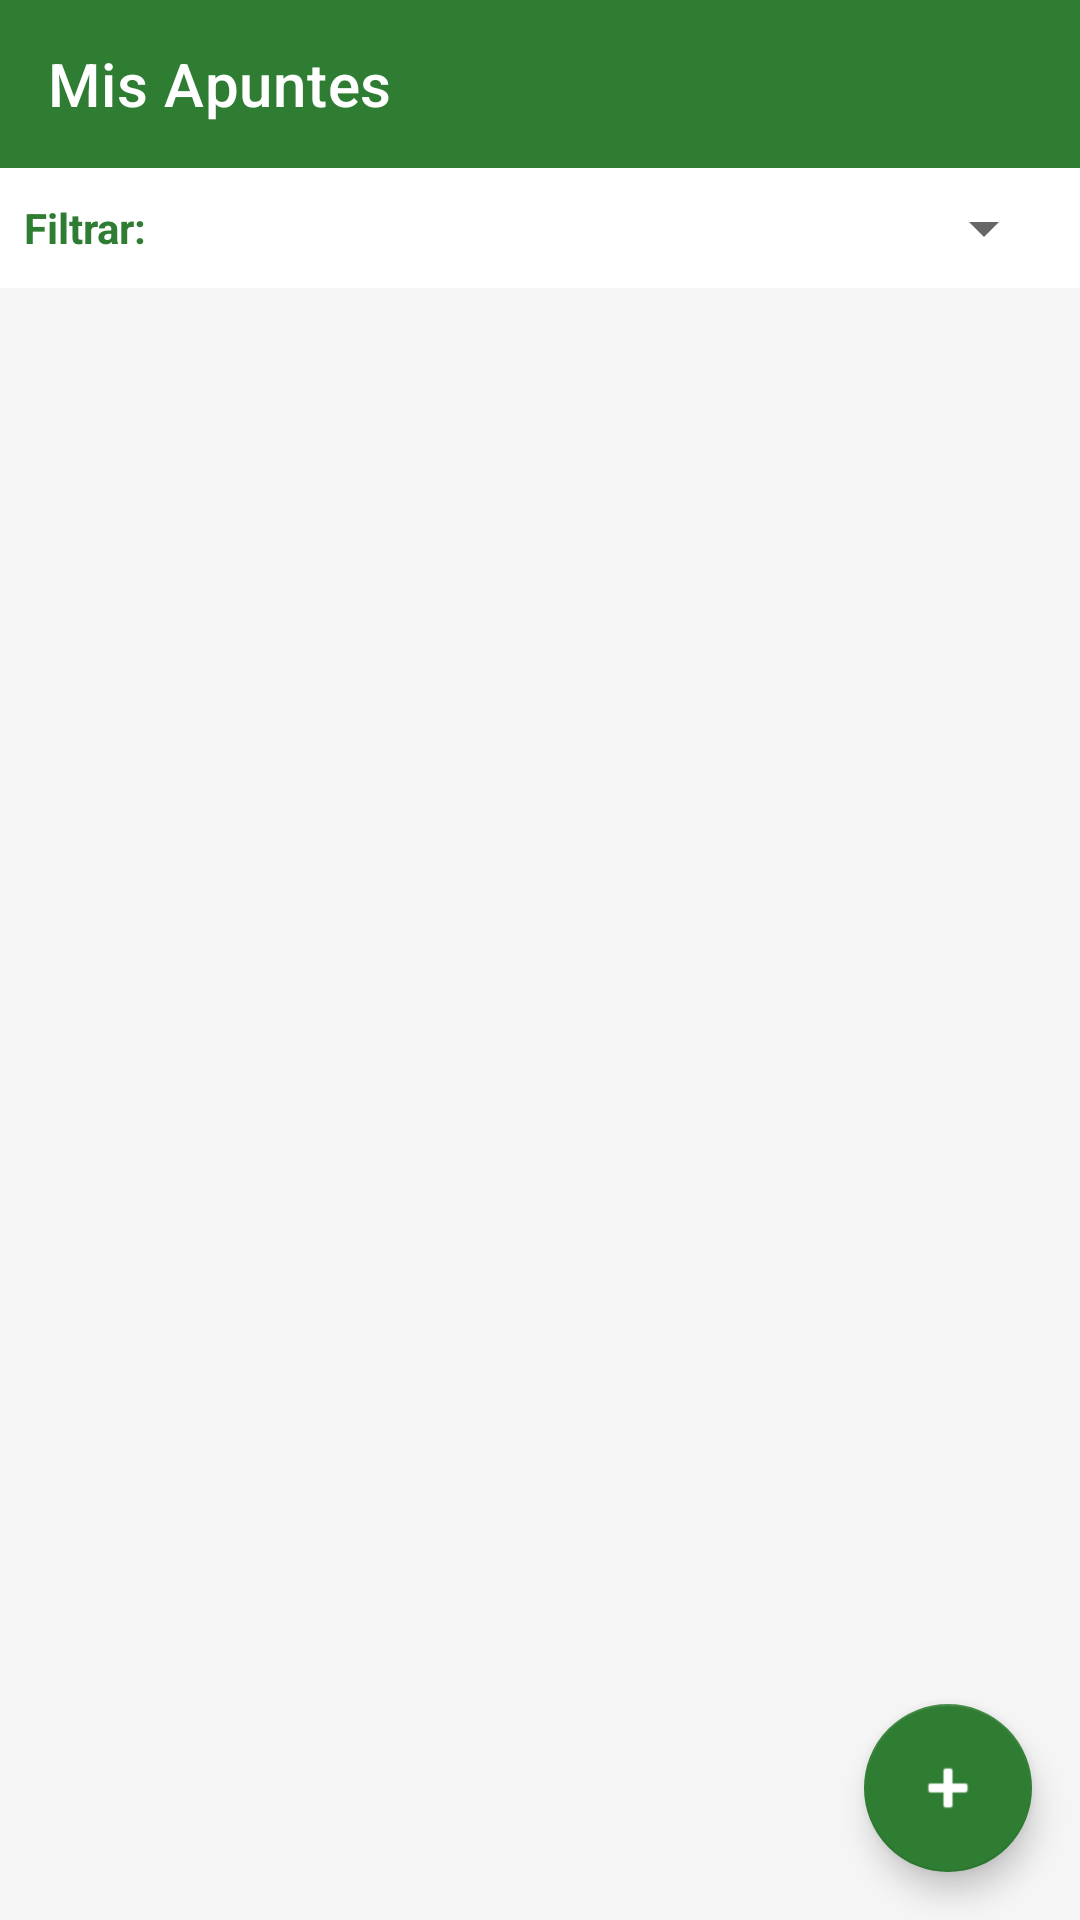

Produce the Android XML layout that renders to this screen, including the resource entries it uses.
<!-- AndroidManifest.xml: application theme Theme.EduTask -->
<!-- res/layout/activity_apuntes.xml -->
<?xml version="1.0" encoding="utf-8"?>
<LinearLayout xmlns:android="http://schemas.android.com/apk/res/android"
    xmlns:app="http://schemas.android.com/apk/res-auto"
    android:layout_width="match_parent"
    android:layout_height="match_parent"
    android:orientation="vertical"
    android:background="@color/colorFondo">

    <androidx.appcompat.widget.Toolbar
        android:id="@+id/toolbarApuntes"
        android:layout_width="match_parent"
        android:layout_height="?attr/actionBarSize"
        android:background="@color/colorSecundario"
        app:titleTextColor="@android:color/white"
        app:title="Mis Apuntes"/>

    
    <LinearLayout
        android:layout_width="match_parent"
        android:layout_height="wrap_content"
        android:orientation="horizontal"
        android:background="@android:color/white"
        android:padding="8dp"
        android:gravity="center_vertical">

        <TextView
            android:layout_width="wrap_content"
            android:layout_height="wrap_content"
            android:text="Filtrar: "
            android:textStyle="bold"
            android:textColor="@color/colorSecundario"/>

        <Spinner
            android:id="@+id/spinnerFiltroCategoria"
            android:layout_width="0dp"
            android:layout_height="wrap_content"
            android:layout_weight="1"/>
    </LinearLayout>

    <FrameLayout
        android:layout_width="match_parent"
        android:layout_height="match_parent">

        <androidx.recyclerview.widget.RecyclerView
            android:id="@+id/recyclerApuntes"
            android:layout_width="match_parent"
            android:layout_height="match_parent"
            android:padding="8dp"
            android:clipToPadding="false"/>

        <TextView
            android:id="@+id/tvApuntesVacio"
            android:layout_width="match_parent"
            android:layout_height="wrap_content"
            android:layout_gravity="center"
            android:text="📝 No hay apuntes aún\n\nToca el botón + para agregar"
            android:gravity="center"
            android:textSize="16sp"
            android:textColor="@android:color/darker_gray"
            android:visibility="gone"
            android:padding="32dp"/>

        <com.google.android.material.floatingactionbutton.FloatingActionButton
            android:id="@+id/fabAgregarApunte"
            android:layout_width="wrap_content"
            android:layout_height="wrap_content"
            android:layout_gravity="bottom|end"
            android:layout_margin="16dp"
            android:src="@android:drawable/ic_input_add"
            app:backgroundTint="@color/colorSecundario"
            app:tint="@android:color/white"/>
    </FrameLayout>

</LinearLayout>
<!-- resources referenced by this layout -->
<resources>
  <color name="colorFondo">#F5F5F5</color>
  <color name="colorSecundario">#2E7D32</color>
  <style name="Theme.EduTask" parent="Theme.MaterialComponents.DayNight.DarkActionBar">
          <item name="colorPrimary">@color/colorPrimario</item>
          <item name="colorPrimaryDark">@color/colorPrimario</item>
          <item name="colorAccent">@color/colorAccent</item>
          <item name="windowActionBar">false</item>
          <item name="windowNoTitle">true</item>
      </style>
  <color name="colorPrimario">#1565C0</color>
  <color name="colorAccent">#FFC107</color>
</resources>
